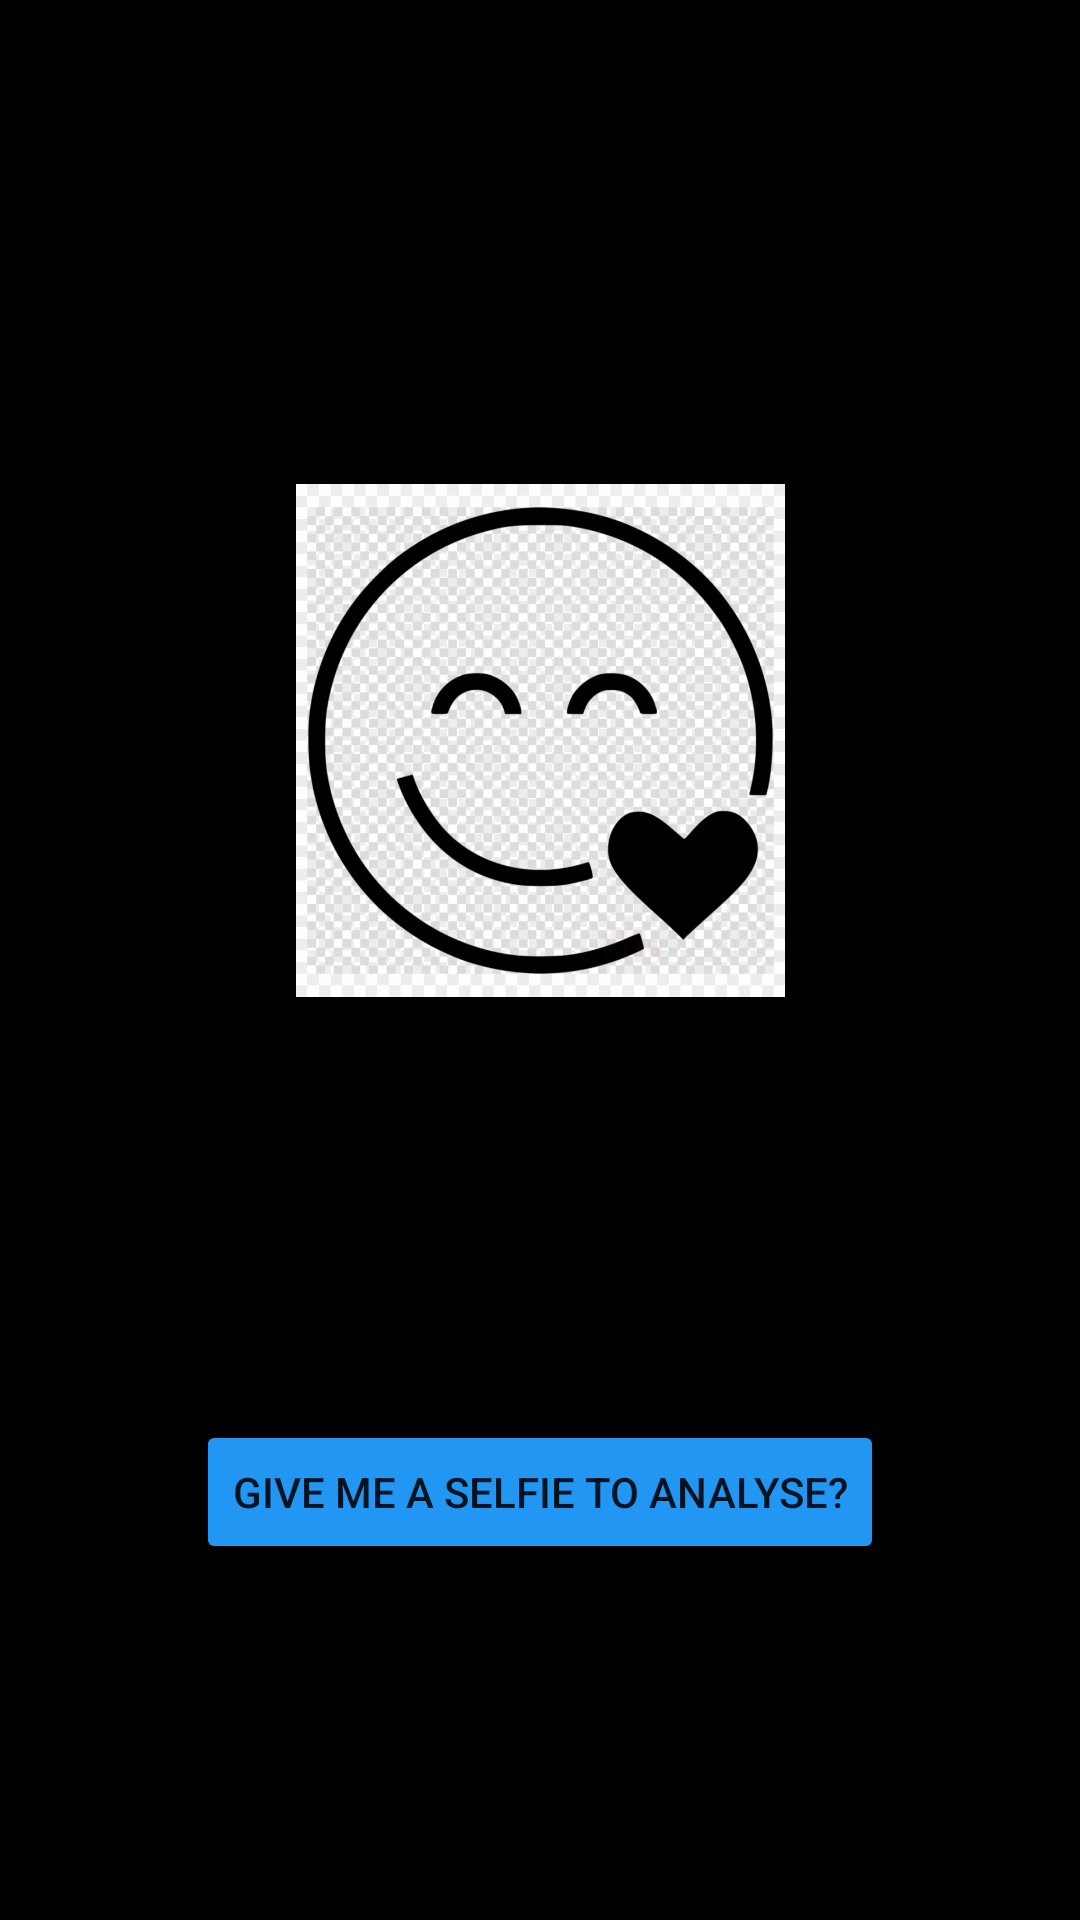

Produce the Android XML layout that renders to this screen, including the resource entries it uses.
<!-- AndroidManifest.xml: application theme Theme.LetsSeeThatSmile -->
<!-- res/layout/activity_main.xml -->
<?xml version="1.0" encoding="utf-8"?>
<androidx.constraintlayout.widget.ConstraintLayout xmlns:android="http://schemas.android.com/apk/res/android"
    xmlns:app="http://schemas.android.com/apk/res-auto"
    xmlns:tools="http://schemas.android.com/tools"
    android:layout_width="match_parent"
    android:layout_height="match_parent"
    android:background="@color/black"
    tools:context=".MainActivity">


  <Button
      android:id="@+id/button"
      android:layout_width="wrap_content"
      android:layout_height="wrap_content"
      android:layout_marginBottom="88dp"
      android:text="@string/lets_take_a_selfie"
      android:backgroundTint="#2196F3"
      app:layout_constraintBottom_toBottomOf="parent"
      app:layout_constraintEnd_toEndOf="parent"
      app:layout_constraintStart_toStartOf="parent"
      app:layout_constraintTop_toBottomOf="@+id/imageView2"
      app:layout_constraintVertical_bias="0.822" />

  <ImageView
      android:id="@+id/imageView2"
      android:layout_width="239dp"
      android:layout_height="171dp"
      app:layout_constraintBottom_toBottomOf="parent"
      app:layout_constraintEnd_toEndOf="parent"
      app:layout_constraintStart_toStartOf="parent"
      app:layout_constraintTop_toTopOf="parent"
      app:layout_constraintVertical_bias="0.344"
      app:srcCompat="@mipmap/smileface" />


</androidx.constraintlayout.widget.ConstraintLayout>
<!-- resources referenced by this layout -->
<resources>
  <!-- mipmap smileface: png bitmap (mipmap-hdpi, 244580 bytes) -->
  <string name="lets_take_a_selfie">Give Me A Selfie To Analyse?</string>
  <style name="Theme.LetsSeeThatSmile" parent="Theme.MaterialComponents.DayNight.DarkActionBar">
          
          <item name="colorPrimary">#2196F3</item>
          <item name="colorPrimaryVariant">#2196F3</item>
          <item name="colorOnPrimary">@color/white</item>
          
          <item name="colorSecondary">@color/teal_200</item>
          <item name="colorSecondaryVariant">@color/teal_700</item>
          <item name="colorOnSecondary">@color/black</item>
          
          <item name="android:statusBarColor" tools:targetApi="l">?attr/colorPrimaryVariant</item>
          
      </style>
  <!-- not gathered from this repository: default colours our renderer supplied (Android Studio template values) -->
  <color name="teal_200">#FF03DAC5</color>
  <color name="teal_700">#FF018786</color>
  <color name="black">#FF000000</color>
  <color name="white">#FFFFFFFF</color>
</resources>
